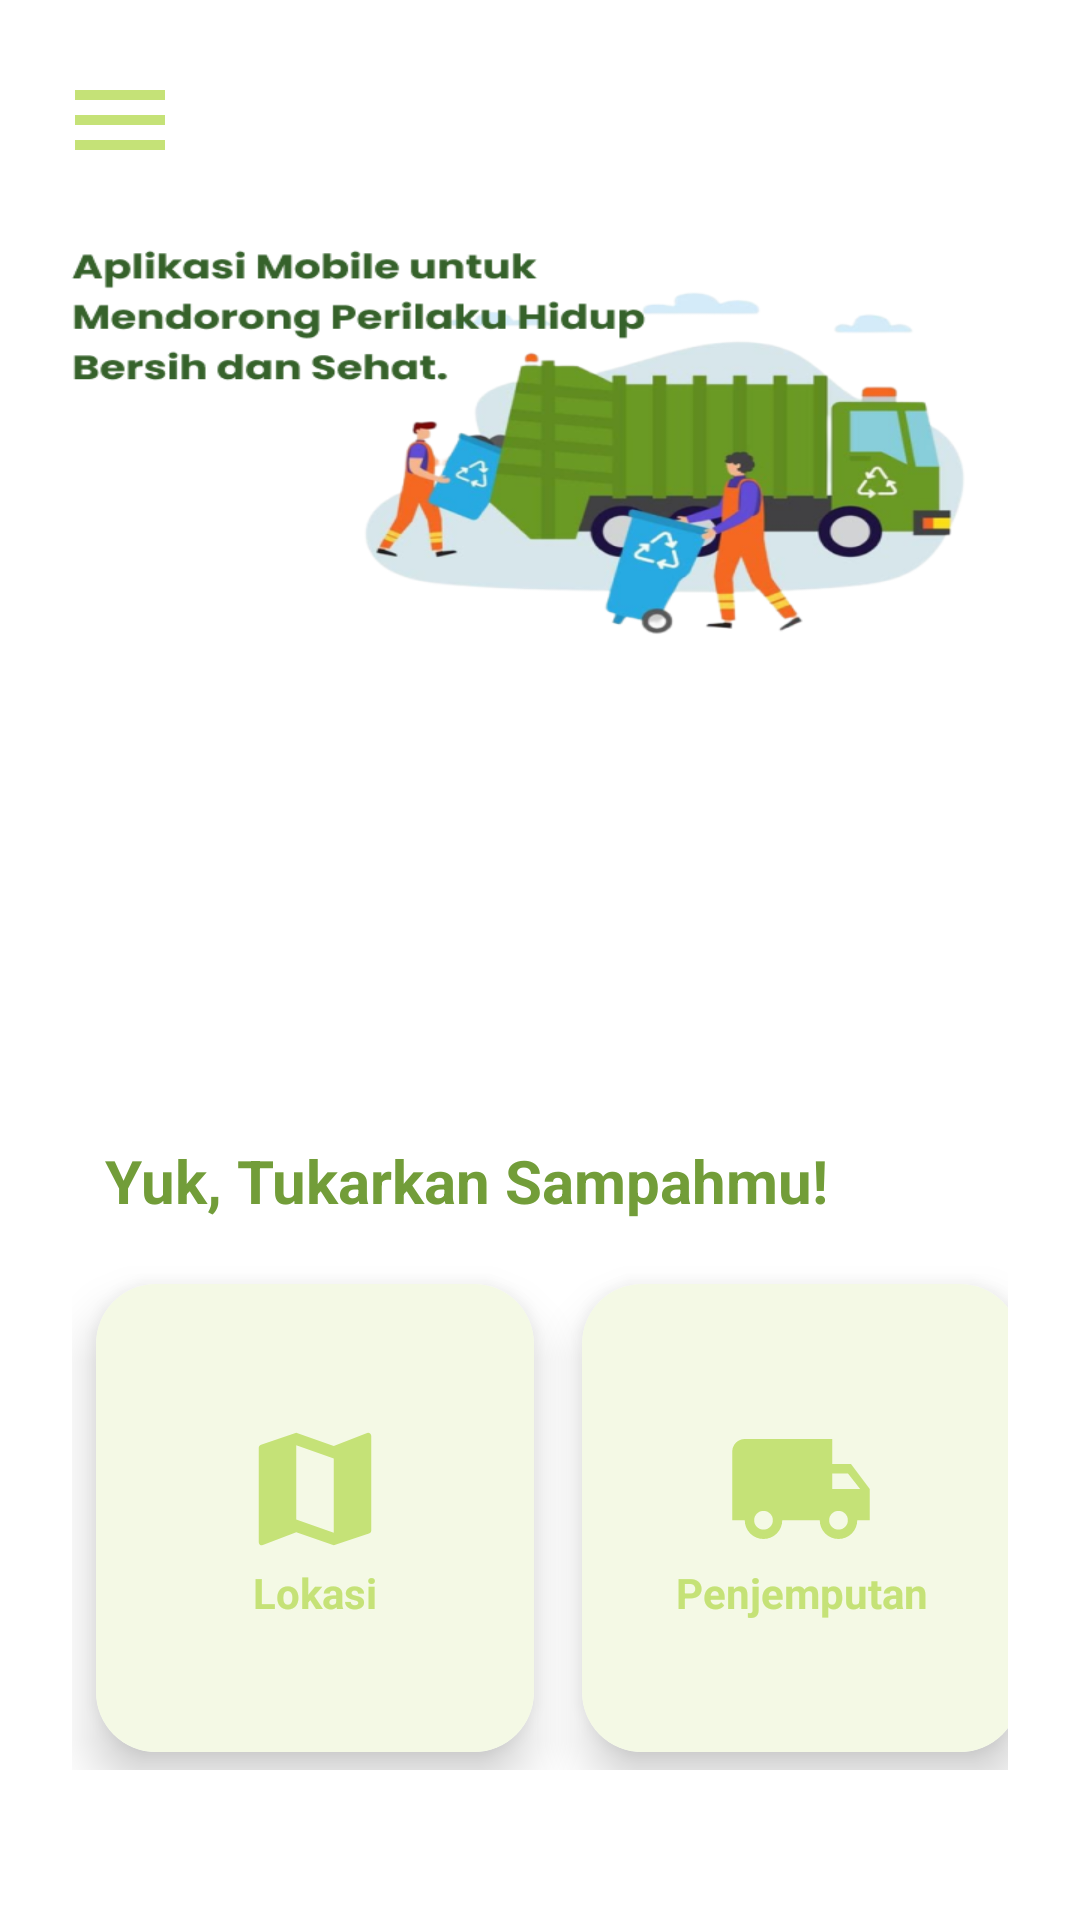

Android layout source for this screen:
<!-- AndroidManifest.xml: application theme Theme.SampahGo -->
<!-- res/layout/activity_main.xml -->
<?xml version="1.0" encoding="utf-8"?>
<androidx.drawerlayout.widget.DrawerLayout
    xmlns:android="http://schemas.android.com/apk/res/android"
    xmlns:app="http://schemas.android.com/apk/res-auto"
    xmlns:tools="http://schemas.android.com/tools"
    android:id="@+id/drawer_layout"
    android:layout_width="match_parent"
    android:layout_height="match_parent"
    tools:context=".MainActivity"
    android:background="@drawable/img_1">

    <RelativeLayout
        android:layout_width="match_parent"
        android:layout_height="?actionBarSize"
        android:padding="20dp" >
        <ImageView
            android:id="@+id/ivMenu"
            android:layout_width="40dp"
            android:layout_height="40dp"
            android:src="@drawable/baseline_menu_24" />
        <TextView
            android:id="@+id/akunPengguna"
            android:layout_width="45dp"
            android:layout_height="45dp"
            android:layout_marginLeft="300dp"
            android:layout_marginTop="3dp"
            android:background="@drawable/baseline_account_circle_24"/>
    </RelativeLayout>

    <GridLayout
        android:id="@+id/Nav_bar"
        android:layout_width="match_parent"
        android:layout_height="match_parent"
        android:rowCount="1"
        android:columnCount="3"
        android:layout_marginStart="24dp"
        android:layout_marginEnd="24dp"
        android:layout_marginTop="300dp"
        android:layout_marginBottom="460dp" >

        <androidx.cardview.widget.CardView
            android:id="@+id/Home"
            android:layout_width="146dp"
            android:layout_height="53dp"
            android:layout_row="0"
            android:layout_column="0"
            android:layout_margin="8dp"
            android:layout_gravity="bottom"
            app:cardBackgroundColor="#729D39"
            app:cardCornerRadius="10dp"
            app:cardElevation="10dp">
            <LinearLayout
                android:layout_width="wrap_content"
                android:layout_height="wrap_content"
                android:orientation="vertical"
                android:gravity="center"
                android:layout_gravity="center_vertical|center_horizontal">
                <ImageView
                    android:layout_width="40dp"
                    android:layout_height="40dp"
                    android:src="@drawable/baseline_home_24"/>
            </LinearLayout>
        </androidx.cardview.widget.CardView>

        <androidx.cardview.widget.CardView
            android:id="@+id/History"
            android:layout_width="146dp"
            android:layout_height="53dp"
            android:layout_row="0"
            android:layout_column="2"
            android:layout_margin="8dp"
            android:layout_gravity="bottom"
            app:cardCornerRadius="10dp"
            app:cardElevation="10dp">
            <LinearLayout
                android:layout_width="wrap_content"
                android:layout_height="wrap_content"
                android:orientation="vertical"
                android:gravity="center"
                android:layout_gravity="center_vertical|center_horizontal">
                <ImageView
                    android:layout_width="40dp"
                    android:layout_height="40dp"
                    android:src="@drawable/baseline_watch_later_24"/>
            </LinearLayout>
        </androidx.cardview.widget.CardView>

    </GridLayout>

    <LinearLayout
        android:layout_width="match_parent"
        android:layout_height="wrap_content"
        android:orientation="vertical" >
        <TextView
            android:layout_width="match_parent"
            android:layout_height="wrap_content"
            android:text="Yuk, Tukarkan Sampahmu!"
            android:textSize="20dp"
            android:textColor="#729D39"
            android:textStyle="bold"
            android:layout_marginStart="35dp"
            android:layout_marginEnd="26dp"
            android:layout_marginTop="380dp" />
    </LinearLayout>

    <GridLayout
        android:id="@+id/Fitur"
        android:layout_width="match_parent"
        android:layout_height="match_parent"
        android:rowCount="2"
        android:columnCount="3"
        android:layout_marginStart="24dp"
        android:layout_marginEnd="24dp"
        android:layout_marginTop="420dp"
        android:layout_marginBottom="50dp" >

        <androidx.cardview.widget.CardView
            android:id="@+id/Lokasi"
            android:layout_width="146dp"
            android:layout_height="156dp"
            android:background="@color/white"
            android:layout_row="0"
            android:layout_column="0"
            android:layout_margin="8dp"
            android:layout_gravity="bottom"
            app:cardCornerRadius="20dp"
            app:cardElevation="10dp">

            <LinearLayout
                android:layout_width="146dp"
                android:layout_height="156dp"
                android:background="@color/bg_fitur"
                android:layout_gravity="center_vertical|center_horizontal"
                android:gravity="center"
                android:orientation="vertical">

                <ImageView
                    android:layout_width="50dp"
                    android:layout_height="50dp"
                    android:src="@drawable/baseline_map_24" />

                <TextView
                    android:layout_width="wrap_content"
                    android:layout_height="wrap_content"
                    android:text="Lokasi"
                    android:textAlignment="center"
                    android:textColor="@color/green1"
                    android:textStyle="bold" />
            </LinearLayout>
        </androidx.cardview.widget.CardView>

        <androidx.cardview.widget.CardView
            android:id="@+id/Penjemputan"
            android:layout_width="146dp"
            android:layout_height="156dp"
            android:layout_row="0"
            android:layout_column="2"
            android:layout_margin="8dp"
            android:layout_gravity="bottom"
            app:cardCornerRadius="20dp"
            app:cardElevation="10dp">

            <LinearLayout
                android:layout_width="146dp"
                android:layout_height="156dp"
                android:background="@color/bg_fitur"
                android:layout_gravity="center_vertical|center_horizontal"
                android:gravity="center"
                android:orientation="vertical">

                <ImageView
                    android:layout_width="50dp"
                    android:layout_height="50dp"
                    android:src="@drawable/baseline_local_shipping_24" />

                <TextView
                    android:layout_width="wrap_content"
                    android:layout_height="wrap_content"
                    android:text="Penjemputan"
                    android:textAlignment="center"
                    android:textColor="@color/green1"
                    android:textStyle="bold" />
            </LinearLayout>
        </androidx.cardview.widget.CardView>

        <androidx.cardview.widget.CardView
            android:id="@+id/Kategori"
            android:layout_width="146dp"
            android:layout_height="156dp"
            android:layout_row="1"
            android:layout_column="0"
            android:layout_margin="8dp"
            android:layout_gravity="bottom"
            app:cardCornerRadius="20dp"
            app:cardElevation="10dp">
            <LinearLayout
                android:layout_width="146dp"
                android:layout_height="156dp"
                android:background="@color/bg_fitur"
                android:orientation="vertical"
                android:gravity="center"
                android:layout_gravity="center_vertical|center_horizontal">
                <ImageView
                    android:layout_width="50dp"
                    android:layout_height="50dp"
                    android:src="@drawable/baseline_category_24"/>
                <TextView
                    android:layout_width="wrap_content"
                    android:layout_height="wrap_content"
                    android:text="Kategori"
                    android:textColor="@color/green1"
                    android:textAlignment="center"
                    android:textStyle="bold"/>
            </LinearLayout>
        </androidx.cardview.widget.CardView>

        <androidx.cardview.widget.CardView
            android:id="@+id/Penukaran"
            android:layout_width="146dp"
            android:layout_height="156dp"
            android:layout_row="1"
            android:layout_column="2"
            android:layout_margin="8dp"
            android:layout_gravity="bottom"
            app:cardCornerRadius="20dp"
            app:cardElevation="10dp">

            <LinearLayout
                android:layout_width="146dp"
                android:layout_height="156dp"
                android:background="@color/bg_fitur"
                android:layout_gravity="center_vertical|center_horizontal"
                android:gravity="center"
                android:orientation="vertical">

                <ImageView
                    android:layout_width="50dp"
                    android:layout_height="50dp"
                    android:src="@drawable/baseline_shopping_basket_24" />

                <TextView
                    android:layout_width="wrap_content"
                    android:layout_height="wrap_content"
                    android:text="Penukaran"
                    android:textAlignment="center"
                    android:textColor="@color/green1"
                    android:textStyle="bold" />
            </LinearLayout>
        </androidx.cardview.widget.CardView>
    </GridLayout>
    <RelativeLayout
        android:layout_width="300dp"
        android:layout_height="match_parent"
        android:layout_gravity="start"
        android:background="@color/bg_fitur" >

        <include layout="@layout/main_nav_drawer" />
    </RelativeLayout>
</androidx.drawerlayout.widget.DrawerLayout>
<!-- res/layout/main_nav_drawer.xml (included above) -->
<?xml version="1.0" encoding="utf-8"?>
<androidx.core.widget.NestedScrollView xmlns:android="http://schemas.android.com/apk/res/android"
    android:layout_width="match_parent"
    android:layout_height="match_parent"
    xmlns:tools="http://schemas.android.com/tools"
    android:background="@color/bg_fitur">

    <LinearLayout
        android:layout_width="match_parent"
        android:layout_height="match_parent"
        android:orientation="vertical" >
        <LinearLayout
            android:layout_width="match_parent"
            android:layout_height="match_parent"
            android:orientation="vertical"
            android:background="@color/green1">

            <ImageView
                android:layout_width="80dp"
                android:layout_height="80dp"
                android:layout_marginTop="60dp"
                android:layout_marginStart="20dp"
                android:src="@drawable/logo"/>
            <TextView
                android:layout_width="wrap_content"
                android:layout_height="wrap_content"
                android:layout_marginStart="20dp"
                android:layout_marginTop="5dp"
                android:text="Haloo !"
                android:textSize="20sp"
                android:textStyle="bold"
                android:textColor="@color/font"/>
            <TextView
                android:layout_width="wrap_content"
                android:layout_height="wrap_content"
                android:layout_marginStart="20dp"
                android:layout_marginBottom="10dp"
                android:text="Selamat Datang di Aplikasi SampahGo"
                android:textSize="20sp"
                android:textColor="@color/font"/>
        </LinearLayout>

        <LinearLayout
            android:layout_width="match_parent"
            android:layout_height="match_parent"
            android:orientation="vertical"
            android:background="@color/bg_fitur">

            <TextView
                android:layout_width="match_parent"
                android:layout_height="wrap_content"
                android:text="Menu"
                android:layout_marginTop="10dp"
                android:layout_marginStart="20dp"
                android:textStyle="bold"
                android:textSize="20dp"
                android:textColor="@color/font"/>

            <androidx.recyclerview.widget.RecyclerView
                android:id="@+id/rvMenu"
                android:layout_width="match_parent"
                android:layout_height="500dp"
                android:layout_marginTop="10dp"
                android:paddingStart="20dp"
                android:paddingEnd="20dp"
                tools:listitem="@layout/item_drawer_main"/>

        </LinearLayout>

    </LinearLayout>
</androidx.core.widget.NestedScrollView>
<!-- res/layout/item_drawer_main.xml (included above) -->
<?xml version="1.0" encoding="utf-8"?>
<RelativeLayout
    xmlns:android="http://schemas.android.com/apk/res/android"
    android:layout_width="match_parent"
    android:layout_height="wrap_content">

    <ImageView
        android:id="@+id/ivMenu"
        android:layout_width="30dp"
        android:layout_height="30dp"
        android:layout_centerVertical="true"
        android:src="@drawable/baseline_home_24"/>
    <TextView
        android:id="@+id/tvMenu"
        android:layout_width="match_parent"
        android:layout_height="wrap_content"
        android:layout_toEndOf="@+id/ivMenu"
        android:layout_centerVertical="true"
        android:textColor="@color/font"
        android:padding="20dp"
        android:textStyle="bold"/>
</RelativeLayout>
<!-- resources referenced by this layout -->
<resources>
  <color name="bg_fitur">#F4F9E5</color>
  <color name="font">#36622B</color>
  <color name="green1">#C5E277</color>
  <color name="white">#FFFFFFFF</color>
  <!-- drawable baseline_category_24 (drawable) -->
  <vector android:height="24dp" android:tint="@color/green1"
      android:viewportHeight="24" android:viewportWidth="24"
      android:width="24dp" xmlns:android="http://schemas.android.com/apk/res/android">
      <path android:fillColor="@android:color/white" android:pathData="M12,2l-5.5,9h11z"/>
      <path android:fillColor="@android:color/white" android:pathData="M17.5,17.5m-4.5,0a4.5,4.5 0,1 1,9 0a4.5,4.5 0,1 1,-9 0"/>
      <path android:fillColor="@android:color/white" android:pathData="M3,13.5h8v8H3z"/>
  </vector>
  <!-- drawable baseline_home_24 (drawable) -->
  <vector android:height="24dp" android:tint="@color/green1"
      android:viewportHeight="24" android:viewportWidth="24"
      android:width="24dp" xmlns:android="http://schemas.android.com/apk/res/android">
      <path android:fillColor="@android:color/white" android:pathData="M10,20v-6h4v6h5v-8h3L12,3 2,12h3v8z"/>
  </vector>
  <!-- drawable baseline_local_shipping_24 (drawable) -->
  <vector android:height="24dp" android:tint="@color/green1"
      android:viewportHeight="24" android:viewportWidth="24"
      android:width="24dp" xmlns:android="http://schemas.android.com/apk/res/android">
      <path android:fillColor="@android:color/white" android:pathData="M20,8h-3L17,4L3,4c-1.1,0 -2,0.9 -2,2v11h2c0,1.66 1.34,3 3,3s3,-1.34 3,-3h6c0,1.66 1.34,3 3,3s3,-1.34 3,-3h2v-5l-3,-4zM6,18.5c-0.83,0 -1.5,-0.67 -1.5,-1.5s0.67,-1.5 1.5,-1.5 1.5,0.67 1.5,1.5 -0.67,1.5 -1.5,1.5zM19.5,9.5l1.96,2.5L17,12L17,9.5h2.5zM18,18.5c-0.83,0 -1.5,-0.67 -1.5,-1.5s0.67,-1.5 1.5,-1.5 1.5,0.67 1.5,1.5 -0.67,1.5 -1.5,1.5z"/>
  </vector>
  <!-- drawable baseline_map_24 (drawable) -->
  <vector android:height="20dp" android:tint="@color/green1"
      android:viewportHeight="24"
      android:viewportWidth="24"
      android:width="20dp"
      xmlns:android="http://schemas.android.com/apk/res/android">
      <path android:fillColor="@android:color/white"
          android:pathData="M20.5,3l-0.16,0.03L15,5.1 9,3 3.36,4.9c-0.21,0.07 -0.36,0.25 -0.36,0.48V20.5c0,0.28 0.22,0.5 0.5,0.5l0.16,-0.03L9,18.9l6,2.1 5.64,-1.9c0.21,-0.07 0.36,-0.25 0.36,-0.48V3.5c0,-0.28 -0.22,-0.5 -0.5,-0.5zM15,19l-6,-2.11V5l6,2.11V19z"/>
  </vector>
  <!-- drawable baseline_menu_24 (drawable) -->
  <vector android:height="24dp" android:tint="@color/green1"
      android:viewportHeight="24" android:viewportWidth="24"
      android:width="24dp" xmlns:android="http://schemas.android.com/apk/res/android">
      <path android:fillColor="@android:color/white" android:pathData="M3,18h18v-2L3,16v2zM3,13h18v-2L3,11v2zM3,6v2h18L21,6L3,6z"/>
  </vector>
  <!-- drawable baseline_watch_later_24 (drawable) -->
  <vector android:height="24dp" android:tint="@color/green1"
      android:viewportHeight="24" android:viewportWidth="24"
      android:width="24dp" xmlns:android="http://schemas.android.com/apk/res/android">
      <path android:fillColor="@android:color/white" android:pathData="M12,2C6.5,2 2,6.5 2,12s4.5,10 10,10s10,-4.5 10,-10S17.5,2 12,2zM16.2,16.2L11,13V7h1.5v5.2l4.5,2.7L16.2,16.2z"/>
  </vector>
  <style name="Theme.SampahGo" parent="Theme.MaterialComponents.DayNight.NoActionBar">
          
          <item name="colorPrimary">@color/green</item>
          <item name="colorPrimaryVariant">@color/green</item>
          <item name="colorOnPrimary">@color/white</item>
          
          <item name="colorSecondary">@color/teal_200</item>
          <item name="colorSecondaryVariant">@color/teal_700</item>
          <item name="colorOnSecondary">@color/black</item>
          
          <item name="android:statusBarColor">?attr/colorPrimaryVariant</item>
          
      </style>
  <color name="green">#729D39</color>
  <color name="teal_200">#FF03DAC5</color>
  <color name="teal_700">#FF018786</color>
  <color name="black">#FF000000</color>
</resources>
